Run: headless pygame with SDL's dummy video driver; simulated clock (each Clock.tick advances the game by its frame time, no real sleeping); random seed 0; keys injected as events and as key.get_pressed() state; no mouse input.
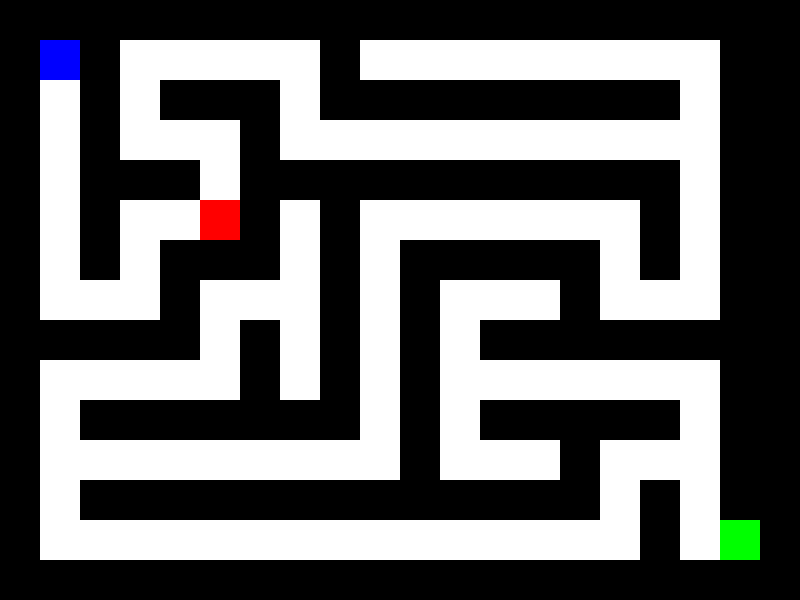
Frame 1 of 4 · flips 1–60 · no input
Frame 2 of 4 · flips 61–180 · tapped SPACE, RETURN · held RIGHT (→), D · screen unchanged from frame 1, image omitted
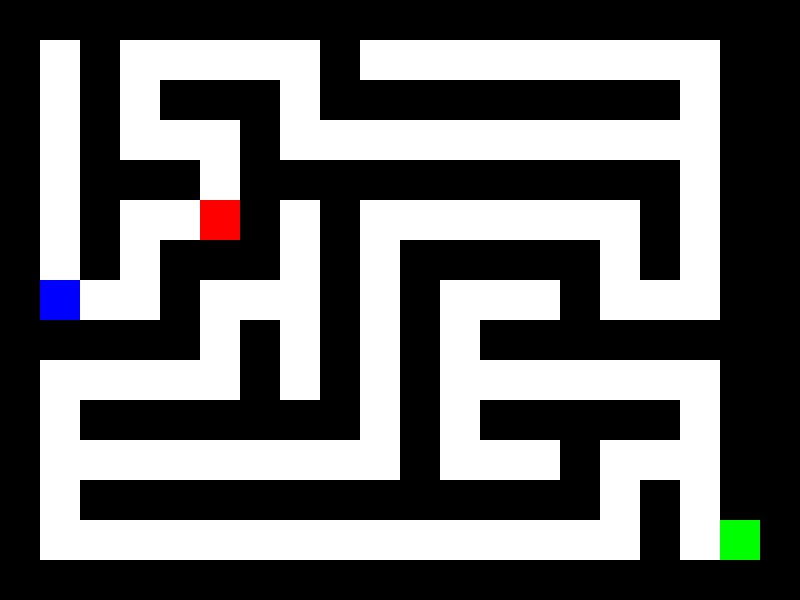
Frame 3 of 4 · flips 181–300 · held DOWN (↓), S
Frame 4 of 4 · flips 301–420 · held LEFT (←), A, UP (↑), W · screen same as frame 1, image omitted

The pygame program that drew these frames:

# TODO: Deixar labirinto maior. Obs.: Não deu muito certo, a saída fica 
# inacessível, ficam paredes grossas em baixo e do lado direito e os 
# botões da janela do jogo somem

#Configurações:
# - Para mudar a velocidade do jogador é só mudar a variável 
# player_speed, quanto MAIOR o VALOR, MENOR a VELOCIDADE

import pygame
import sys
import random

# Inicializa o Pygame
pygame.init()

# Configurações principais
SCREEN_WIDTH, SCREEN_HEIGHT = 800, 600
SCREEN = pygame.display.set_mode((SCREEN_WIDTH, SCREEN_HEIGHT))
CLOCK = pygame.time.Clock()
FPS = 60

# Cores
WHITE = (255, 255, 255)
BLACK = (0, 0, 0)
GREEN = (0, 255, 0)
BLUE = (0, 0, 255)
RED = (255, 0, 0)

# Tamanho dos tiles
TILE_SIZE = 40

# Jogador
player = {"x": 1, "y": 1}

# Inimigos
enemies = [{"x": 5, "y": 5}]

# Funções do Labirinto
def generate_maze(width, height):
    maze = [[1 for _ in range(width)] for _ in range(height)]

    def carve_path(x, y):
        directions = [(0, 1), (1, 0), (0, -1), (-1, 0)]
        random.shuffle(directions)
        for dx, dy in directions:
            nx, ny = x + dx * 2, y + dy * 2
            if 1 <= nx < width - 1 and 1 <= ny < height - 1 and maze[ny][nx] == 1:
                maze[y + dy][x + dx] = 0
                maze[ny][nx] = 0
                carve_path(nx, ny)

    # Define início e saída
    maze[1][1] = 0  # Início
    maze[height - 2][width - 2] = 2  # Saída

    # Gera o labirinto com caminho garantido
    carve_path(1, 1)

    # Garante conexão entre o início e a saída
    path = [(1, 1)]
    visited = set(path)

    while path:
        x, y = path.pop()
        if (x, y) == (width - 2, height - 2):
            break
        for dx, dy in [(0, 1), (1, 0), (0, -1), (-1, 0)]:
            nx, ny = x + dx, y + dy
            if 1 <= nx < width - 1 and 1 <= ny < height - 1 and (nx, ny) not in visited and maze[ny][nx] != 1:
                visited.add((nx, ny))
                path.append((nx, ny))

    return maze

def draw_maze(maze):
    for y, row in enumerate(maze):
        for x, cell in enumerate(row):
            color = WHITE if cell == 0 else BLACK
            if cell == 2:
                color = GREEN  # Saída em verde
            pygame.draw.rect(SCREEN, color, (x * TILE_SIZE, y * TILE_SIZE, TILE_SIZE, TILE_SIZE))

# Funções do Jogador
def draw_player():
    pygame.draw.rect(SCREEN, BLUE, (player["x"] * TILE_SIZE, player["y"] * TILE_SIZE, TILE_SIZE, TILE_SIZE))

def move_player(maze, dx, dy):
    new_x = player["x"] + dx
    new_y = player["y"] + dy
    if maze[new_y][new_x] == 0 or maze[new_y][new_x] == 2:
        player["x"] = new_x
        player["y"] = new_y

# Funções dos Inimigos
def draw_enemies():
    for enemy in enemies:
        pygame.draw.rect(SCREEN, RED, (enemy["x"] * TILE_SIZE, enemy["y"] * TILE_SIZE, TILE_SIZE, TILE_SIZE))

def main():
    # Gera o labirinto inicial
    maze = generate_maze(SCREEN_WIDTH // TILE_SIZE, SCREEN_HEIGHT // TILE_SIZE)
    pontos = 0

    player_speed = 125  # Tempo em milissegundos entre movimentos
    last_move_time = 0  # Momento do último movimento

    while True:
        for event in pygame.event.get():
            if event.type == pygame.QUIT:
                pygame.quit()
                sys.exit()

        # Movimento do jogador
        keys = pygame.key.get_pressed()
        current_time = pygame.time.get_ticks()  # Obtém o tempo atual
        if current_time - last_move_time >= player_speed:
            if keys[pygame.K_UP]:
                move_player(maze, 0, -1)
                last_move_time = current_time  # Atualiza o último movimento
            if keys[pygame.K_DOWN]:
                move_player(maze, 0, 1)
                last_move_time = current_time
            if keys[pygame.K_LEFT]:
                move_player(maze, -1, 0)
                last_move_time = current_time
            if keys[pygame.K_RIGHT]:
                move_player(maze, 1, 0)
                last_move_time = current_time

        # Verifica se o jogador chegou à saída
        if maze[player["y"]][player["x"]] == 2:
            pontos += 1
            print(f"Você completou um labirinto! Pontos: {pontos}")
            maze = generate_maze(SCREEN_WIDTH // TILE_SIZE, SCREEN_HEIGHT // TILE_SIZE)
            player["x"], player["y"] = 1, 1

        # Desenho
        SCREEN.fill(BLACK)
        draw_maze(maze)
        draw_player()
        draw_enemies()

        pygame.display.flip()
        CLOCK.tick(FPS)

if __name__ == "__main__":
    main()
